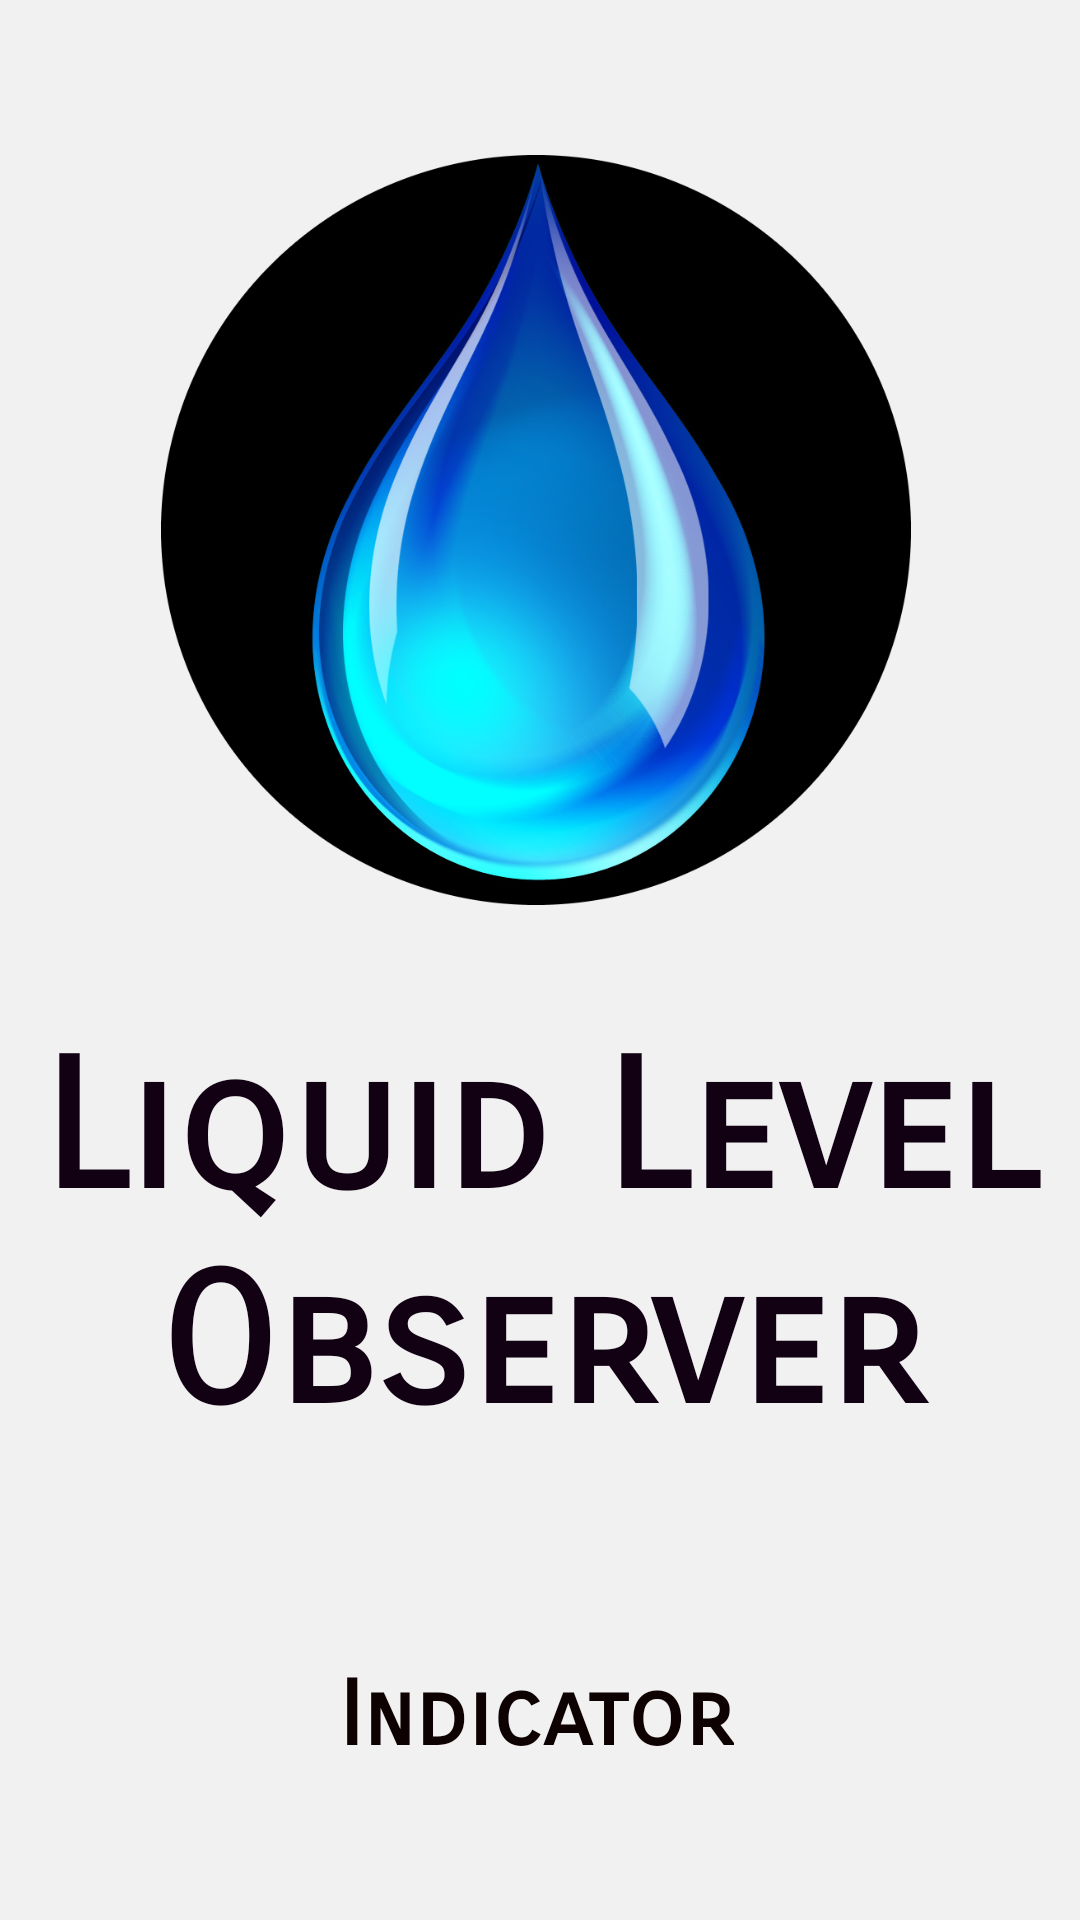

Produce the Android XML layout that renders to this screen, including the resource entries it uses.
<!-- AndroidManifest.xml: application theme Theme.WaterLevel -->
<!-- res/layout/activity_main.xml -->
<?xml version="1.0" encoding="utf-8"?>
<androidx.constraintlayout.widget.ConstraintLayout xmlns:android="http://schemas.android.com/apk/res/android"
    xmlns:app="http://schemas.android.com/apk/res-auto"
    xmlns:tools="http://schemas.android.com/tools"
    android:layout_width="match_parent"
    android:layout_height="match_parent"
    android:background="#C9EDEDED"
    tools:context=".MainActivity">

    <ImageView
        android:id="@+id/imageView"
        android:layout_width="250dp"
        android:layout_height="250dp"
        android:layout_marginStart="10dp"
        android:layout_marginLeft="10dp"
        android:layout_marginTop="50dp"
        android:layout_marginEnd="10dp"
        android:layout_marginRight="10dp"
        android:transitionName="logo_image"
        android:src="@drawable/wdrop"
        app:layout_constraintBottom_toBottomOf="parent"
        app:layout_constraintEnd_toEndOf="parent"
        app:layout_constraintHorizontal_bias="0.487"
        app:layout_constraintStart_toStartOf="parent"
        app:layout_constraintTop_toTopOf="parent"
        app:layout_constraintVertical_bias="0.005" />

    <TextView
        android:id="@+id/textView"
        android:layout_width="wrap_content"
        android:layout_height="wrap_content"
        android:layout_marginStart="10dp"
        android:layout_marginEnd="10dp"
        android:fontFamily="sans-serif-smallcaps"
        android:gravity="center"
        android:text="Liquid Level Observer"
        android:textColor="#110113"
        android:textSize="60sp"
        android:textStyle="bold"
        android:transitionName="logo_text"
        app:layout_constraintBottom_toBottomOf="parent"
        app:layout_constraintEnd_toEndOf="parent"
        app:layout_constraintHorizontal_bias="0.496"
        app:layout_constraintStart_toStartOf="parent"
        app:layout_constraintTop_toBottomOf="@+id/imageView"
        app:layout_constraintVertical_bias="0.2" />

    <TextView
        android:id="@+id/textView2"
        android:layout_width="wrap_content"
        android:layout_height="wrap_content"
        android:layout_marginStart="10dp"
        android:layout_marginTop="70dp"
        android:layout_marginEnd="10dp"
        android:fontFamily="sans-serif-smallcaps"
        android:text="Indicator"
        android:textColor="#0E0101"
        android:textSize="30sp"
        android:textStyle="bold"
        app:layout_constraintBottom_toBottomOf="parent"
        app:layout_constraintEnd_toEndOf="parent"
        app:layout_constraintHorizontal_bias="0.494"
        app:layout_constraintStart_toStartOf="parent"
        app:layout_constraintTop_toBottomOf="@+id/textView"
        app:layout_constraintVertical_bias="0.0" />




</androidx.constraintlayout.widget.ConstraintLayout>
<!-- resources referenced by this layout -->
<resources>
  <!-- drawable wdrop: png bitmap (drawable, 428750 bytes) -->
  <style name="Theme.WaterLevel" parent="Theme.MaterialComponents.DayNight.NoActionBar">
          
          <item name="colorPrimary">@color/purple_500</item>
          <item name="colorPrimaryVariant">@color/purple_700</item>
          <item name="colorOnPrimary">@color/white</item>
          
          <item name="colorSecondary">@color/teal_200</item>
          <item name="colorSecondaryVariant">@color/teal_700</item>
          <item name="colorOnSecondary">@color/black</item>
          
          <item name="android:statusBarColor" tools:targetApi="l">?attr/colorPrimaryVariant</item>
          
      </style>
  <!-- not gathered from this repository: default colours our renderer supplied (Android Studio template values) -->
  <color name="purple_500">#FF6200EE</color>
  <color name="purple_700">#FF3700B3</color>
  <color name="teal_200">#FF03DAC5</color>
  <color name="teal_700">#FF018786</color>
  <color name="black">#FF000000</color>
  <color name="white">#FFFFFFFF</color>
</resources>
